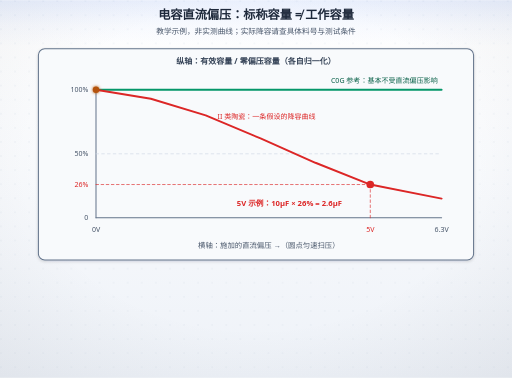
t = 0.00 s
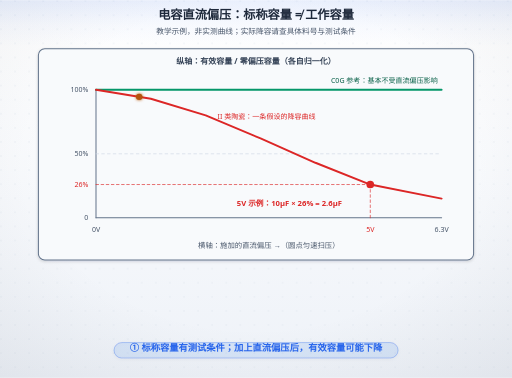
t = 1.50 s
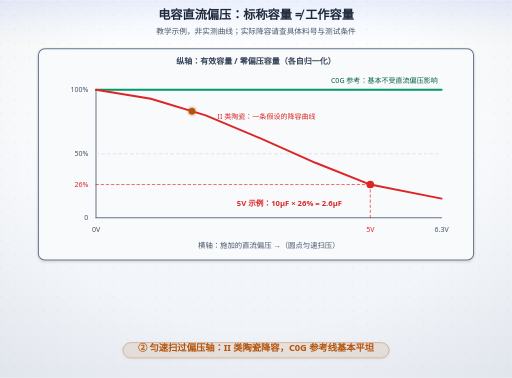
t = 3.33 s
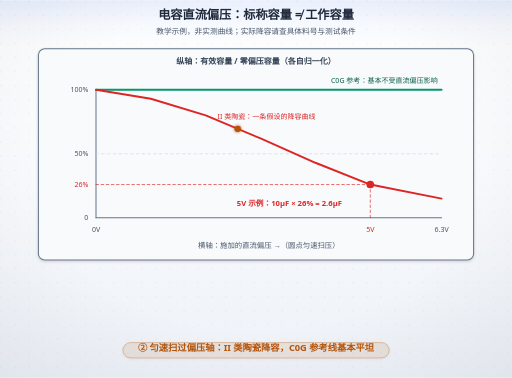
t = 4.92 s
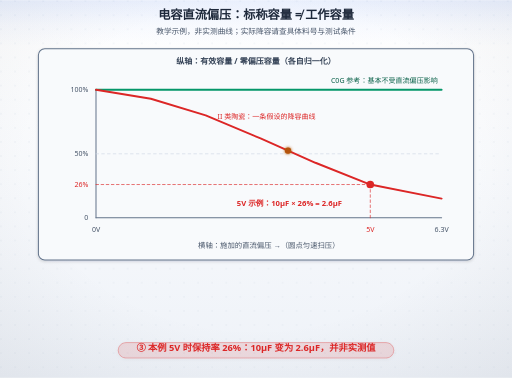
t = 6.67 s
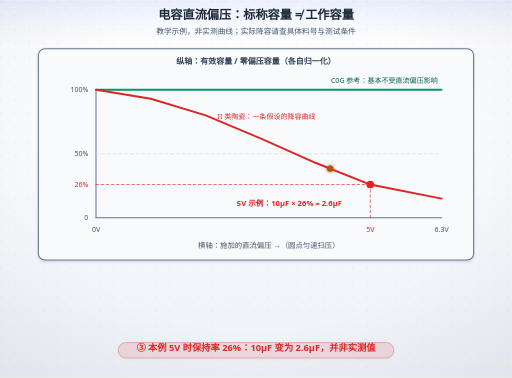
t = 8.13 s

The animated SVG that drew these frames (rendered in a browser with its animation timeline set to each time). Animation: 15 SMIL elements (animate=11,animateTransform=4); frames cover the first 8.13 s, repeats indefinitely.

<svg xmlns="http://www.w3.org/2000/svg" width="800" height="590" viewBox="0 0 800 590" role="img" aria-labelledby="ttl">
<title id="ttl">电容直流偏压：标称容量 ≠ 工作容量</title>
<desc>电容直流偏压：标称容量 ≠ 工作容量；节拍：① 标称容量有测试条件；加上直流偏压后，有效容量可能下降；② 匀速扫过偏压轴：II 类陶瓷降容，C0G 参考线基本平坦；③ 本例 5V 时保持率 26%：10µF 变为 2.6µF，并非实测值；④ 同纹波电流、忽略 ESR：容性纹波约增至 1/0.26 = 3.85 倍</desc>
<defs>
<linearGradient id="bgL" x1="0" y1="0" x2="0" y2="1">
<stop offset="0" stop-color="#ffffff"/><stop offset="1" stop-color="#eef2f8"/>
</linearGradient>
<linearGradient id="bgD" x1="0" y1="0" x2="0" y2="1">
<stop offset="0" stop-color="#0a1020"/><stop offset="1" stop-color="#141d30"/>
</linearGradient>
<radialGradient id="vig" cx="0.5" cy="0.44" r="0.78">
<stop offset="0.55" stop-color="#0f172a" stop-opacity="0"/><stop offset="1" stop-color="#0f172a" stop-opacity="0.065"/>
</radialGradient>
<linearGradient id="hdr" x1="0" y1="0" x2="0" y2="1">
<stop offset="0" stop-color="#2563eb" stop-opacity="0.10"/>
<stop offset="0.55" stop-color="#2563eb" stop-opacity="0.030"/>
<stop offset="1" stop-color="#2563eb" stop-opacity="0"/>
</linearGradient>
<linearGradient id="hdrD" x1="0" y1="0" x2="0" y2="1">
<stop offset="0" stop-color="#60a5fa" stop-opacity="0.13"/>
<stop offset="0.55" stop-color="#60a5fa" stop-opacity="0.040"/>
<stop offset="1" stop-color="#60a5fa" stop-opacity="0"/>
</linearGradient>
<pattern id="dots" width="22" height="22" patternUnits="userSpaceOnUse">
<circle cx="1.5" cy="1.5" r="1.05" fill="#cbd5e1"/>
</pattern>
<filter id="soft" x="-40%" y="-40%" width="180%" height="180%">
<feDropShadow dx="0" dy="1.6" stdDeviation="2.4" flood-color="#0f172a" flood-opacity="0.17"/>
</filter>
<filter id="pglow" x="-70%" y="-70%" width="240%" height="240%">
<feGaussianBlur stdDeviation="2.1" result="b"/>
<feMerge><feMergeNode in="b"/><feMergeNode in="SourceGraphic"/></feMerge>
</filter>
</defs>
<rect class="page-bg" width="800" height="590" fill="url(#bgL)"/>
<rect width="800" height="590" fill="url(#dots)" opacity="0.40"/>
<rect class="page-vig" width="800" height="590" fill="url(#vig)"/>
<rect class="page-hdr" width="800" height="72" fill="url(#hdr)"/>
<style>
text{font-family:"Segoe UI","Microsoft YaHei",sans-serif;}
.page-bg{fill:url(#bgL)}
.page-vig{opacity:1}
.page-hdr{fill:url(#hdr)}
line,path,polyline,polygon{stroke-linecap:round;stroke-linejoin:round}
rect[fill="#f8fafc"],rect[fill="#eff6ff"],rect[fill="#ecfdf5"],rect[fill="#fffbeb"],rect[fill="#fef2f2"],rect[fill="#dbeafe"]{filter:url(#soft)}
/* 浅色下的「弱化色」文字偏淡（#94a3b8 在白底只有 2.6:1）→ 只压暗文字，不动同色的线/粒子 */
@media (prefers-color-scheme: light){
text[fill="#94a3b8"],tspan[fill="#94a3b8"]{fill:#64748b}
text[fill="#0ea5e9"],tspan[fill="#0ea5e9"]{fill:#0284c7}
text[fill="#f59e0b"],tspan[fill="#f59e0b"]{fill:#b45309}
}
@media (prefers-color-scheme: dark){
.page-bg{fill:url(#bgD)}
.page-vig{opacity:0.45}
.page-hdr{fill:url(#hdrD)}
[fill="#f8fafc"]{fill:#0f172a}
[fill="#f1f5f9"]{fill:#1e293b}[fill="#e0f2fe"]{fill:#082f49}[fill="#fff7ed"]{fill:#431407}
[fill="#d1fae5"]{fill:#022c22}[fill="#fee2e2"]{fill:#450a0a}
[fill="#1e293b"]{fill:#f1f5f9}[stroke="#1e293b"]{stroke:#f1f5f9}
[fill="#334155"]{fill:#e2e8f0}[stroke="#334155"]{stroke:#e2e8f0}
[fill="#475569"]{fill:#cbd5e1}[stroke="#475569"]{stroke:#cbd5e1}
[fill="#64748b"]{fill:#94a3b8}[stroke="#64748b"]{stroke:#94a3b8}
[fill="#dbeafe"]{fill:#1e3a8a}[fill="#eff6ff"]{fill:#172554}
[fill="#1d4ed8"]{fill:#60a5fa}[fill="#2563eb"]{fill:#60a5fa}[fill="#3b82f6"]{fill:#60a5fa}
[fill="#ecfdf5"]{fill:#022c22}[fill="#059669"]{fill:#34d399}[fill="#065f46"]{fill:#6ee7b7}[fill="#10b981"]{fill:#34d399}
[fill="#34d399"]{fill:#065f46}
[fill="#fffbeb"]{fill:#451a03}[fill="#b45309"]{fill:#fcd34d}[fill="#92400e"]{fill:#fcd34d}[fill="#f59e0b"]{fill:#fbbf24}
[fill="#fef2f2"]{fill:#450a0a}[fill="#dc2626"]{fill:#f87171}[fill="#991b1b"]{fill:#fca5a5}
[fill="#cbd5e1"]{fill:#334155}[stroke="#cbd5e1"]{stroke:#475569}
[fill="#ffffff"]{fill:#0f172a}[fill="#94a3b8"]{fill:#8497ad}[stroke="#94a3b8"]{stroke:#64748b}
[fill="#7c3aed"]{fill:#a78bfa}[stroke="#7c3aed"]{stroke:#a78bfa}
[fill="#b91c1c"]{fill:#f87171}[stroke="#b91c1c"]{stroke:#f87171}
[fill="#0369a1"]{fill:#7dd3fc}[stroke="#0369a1"]{stroke:#7dd3fc}
[fill="#0284c7"]{fill:#7dd3fc}[stroke="#0284c7"]{stroke:#7dd3fc}
text[fill="#fff"]{fill:#0f172a}
}
</style>
<text x="400" y="29" text-anchor="middle" font-size="19" font-weight="bold" fill="#1e293b">电容直流偏压：标称容量 ≠ 工作容量</text>
<desc>教学示意曲线，不代表任何具体料号。假设 10µF 电容在 5V 下保持率为 26%，有效容量为 2.6µF。</desc>
<text x="400" y="53" text-anchor="middle" font-size="12" fill="#475569">教学示例，非实测曲线；实际降容请查具体料号与测试条件</text>
<rect x="60" y="76" width="680" height="330" rx="10" fill="#f8fafc" stroke="#64748b" stroke-width="1.6"/>
<text x="400" y="100" text-anchor="middle" font-size="12.5" font-weight="bold" fill="#334155">纵轴：有效容量 / 零偏压容量（各自归一化）</text>
<line x1="150" y1="340" x2="690" y2="340" stroke="#64748b" stroke-width="1.6"/>
<line x1="150" y1="340" x2="150" y2="140" stroke="#64748b" stroke-width="1.6"/>
<line x1="150" y1="240" x2="690" y2="240" stroke="#cbd5e1" stroke-dasharray="4,5"/>
<text x="138" y="144" text-anchor="end" font-size="11" fill="#475569">100%</text>
<text x="138" y="244" text-anchor="end" font-size="11" fill="#475569">50%</text>
<text x="138" y="344" text-anchor="end" font-size="11" fill="#475569">0</text>
<text x="150" y="362" text-anchor="middle" font-size="11" fill="#475569">0V</text>
<text x="578.5714" y="362" text-anchor="middle" font-size="11" fill="#dc2626">5V</text>
<text x="690" y="362" text-anchor="middle" font-size="11" fill="#475569">6.3V</text>
<text x="420" y="387" text-anchor="middle" font-size="11.5" fill="#475569">横轴：施加的直流偏压 →（圆点匀速扫压）</text>
<path d="M150,140 L690,140" fill="none" stroke="#059669" stroke-width="3"/>
<text x="684" y="130" text-anchor="end" font-size="11" fill="#065f46">C0G 参考：基本不受直流偏压影响</text>
<path id="cap-bias-curve" d="M150.0000,140.0000 L235.7143,154.0000 L321.4286,180.0000 L407.1429,216.0000 L492.8571,254.0000 L578.5714,288.0000 L690.0000,310.0000" fill="none" stroke="#dc2626" stroke-width="3"/>
<text x="340" y="185" font-size="11" fill="#dc2626">II 类陶瓷：一条假设的降容曲线</text>
<line x1="578.5714" y1="288.0000" x2="578.5714" y2="340" stroke="#dc2626" stroke-dasharray="4,4"/>
<line x1="150" y1="288.0000" x2="578.5714" y2="288.0000" stroke="#dc2626" stroke-dasharray="4,4"/>
<text x="138" y="292.0000" text-anchor="end" font-size="11" fill="#dc2626">26%</text>
<circle id="cap-bias-point" cx="578.5714" cy="288.0000" r="6" fill="#dc2626"/>
<text x="370" y="321" font-size="12" font-weight="bold" fill="#dc2626">5V 示例：10µF × 26% = 2.6µF</text>
<circle id="cap-bias-sweep" cx="150" cy="140" r="5" fill="#b45309" filter="url(#pglow)">
<animate attributeName="cx" values="150.0000;235.7143;321.4286;407.1429;492.8571;578.5714;690.0000" keyTimes="0.00000000;0.15873016;0.31746032;0.47619048;0.63492063;0.79365079;1.00000000" calcMode="linear" dur="12s" repeatCount="indefinite"/>
<animate attributeName="cy" values="140.0000;154.0000;180.0000;216.0000;254.0000;288.0000;310.0000" keyTimes="0.00000000;0.15873016;0.31746032;0.47619048;0.63492063;0.79365079;1.00000000" calcMode="linear" dur="12s" repeatCount="indefinite"/>
</circle>
<g opacity="0">
<animate attributeName="opacity" values="0;0;1;1" keyTimes="0;0.82;0.86;1" dur="12s" repeatCount="indefinite"/>
<rect x="75" y="415" width="650" height="52.0" rx="9" fill="#ecfdf5" stroke="#059669" stroke-width="1.5" filter="url(#soft)"/><rect x="81" y="422" width="3" height="38.0" rx="1.5" fill="#059669"/><text x="400" y="437.0" text-anchor="middle" font-size="13.5" font-weight="bold" fill="#059669">X5R / X7R 是温度特性代码，不是降容等级。实际容量取决于料号、偏压、温度与测试条件；</text><text x="400" y="455.0" text-anchor="middle" font-size="13.5" font-weight="bold" fill="#059669">选型要查曲线。本例忽略 ESR 且纹波电流相同，容量降至 26% 时容性纹波约增至 3.85 倍。</text>
</g><g id="cap-bias-captions"><g><animateTransform attributeName="transform" type="translate" values="0 6.0;0 0.0;0 0.0;0 6.0;0 6.0" keyTimes="0;0.02;0.23;0.25;1" dur="12s" repeatCount="indefinite"/><rect x="178.2" y="535.0" width="443.7" height="24.1" rx="12.0" fill="#2563eb" fill-opacity="0.09" stroke="#2563eb" stroke-opacity="0.38" stroke-width="1.3" filter="url(#soft)" opacity="0"><animate attributeName="opacity" values="0;1;1;0;0" keyTimes="0;0.02;0.23;0.25;1" dur="12s" repeatCount="indefinite"/></rect><text x="400" y="548" text-anchor="middle" font-size="14.5" font-weight="bold" fill="#2563eb" opacity="0">① 标称容量有测试条件；加上直流偏压后，有效容量可能下降<animate attributeName="opacity" values="0;1;1;0;0" keyTimes="0;0.02;0.23;0.25;1" dur="12s" repeatCount="indefinite"/></text></g>
<g><animateTransform attributeName="transform" type="translate" values="0 6.0;0 6.0;0 0.0;0 0.0;0 6.0;0 6.0" keyTimes="0;0.25;0.27;0.48;0.5;1" dur="12s" repeatCount="indefinite"/><rect x="192.0" y="535.0" width="416.1" height="24.1" rx="12.0" fill="#b45309" fill-opacity="0.09" stroke="#b45309" stroke-opacity="0.38" stroke-width="1.3" filter="url(#soft)" opacity="0"><animate attributeName="opacity" values="0;0;1;1;0;0" keyTimes="0;0.25;0.27;0.48;0.5;1" dur="12s" repeatCount="indefinite"/></rect><text x="400" y="548" text-anchor="middle" font-size="14.5" font-weight="bold" fill="#b45309" opacity="0">② 匀速扫过偏压轴：II 类陶瓷降容，C0G 参考线基本平坦<animate attributeName="opacity" values="0;0;1;1;0;0" keyTimes="0;0.25;0.27;0.48;0.5;1" dur="12s" repeatCount="indefinite"/></text></g>
<g><animateTransform attributeName="transform" type="translate" values="0 6.0;0 6.0;0 0.0;0 0.0;0 6.0;0 6.0" keyTimes="0;0.5;0.52;0.73;0.75;1" dur="12s" repeatCount="indefinite"/><rect x="184.7" y="535.0" width="430.6" height="24.1" rx="12.0" fill="#dc2626" fill-opacity="0.09" stroke="#dc2626" stroke-opacity="0.38" stroke-width="1.3" filter="url(#soft)" opacity="0"><animate attributeName="opacity" values="0;0;1;1;0;0" keyTimes="0;0.5;0.52;0.73;0.75;1" dur="12s" repeatCount="indefinite"/></rect><text x="400" y="548" text-anchor="middle" font-size="14.5" font-weight="bold" fill="#dc2626" opacity="0">③ 本例 5V 时保持率 26%：10µF 变为 2.6µF，并非实测值<animate attributeName="opacity" values="0;0;1;1;0;0" keyTimes="0;0.5;0.52;0.73;0.75;1" dur="12s" repeatCount="indefinite"/></text></g>
<g><animateTransform attributeName="transform" type="translate" values="0 6.0;0 6.0;0 0.0;0 0.0;0 6.0" keyTimes="0;0.75;0.77;0.98;1" dur="12s" repeatCount="indefinite"/><rect x="171.7" y="535.0" width="456.7" height="24.1" rx="12.0" fill="#7c3aed" fill-opacity="0.09" stroke="#7c3aed" stroke-opacity="0.38" stroke-width="1.3" filter="url(#soft)" opacity="0"><animate attributeName="opacity" values="0;0;1;1;0" keyTimes="0;0.75;0.77;0.98;1" dur="12s" repeatCount="indefinite"/></rect><text x="400" y="548" text-anchor="middle" font-size="14.5" font-weight="bold" fill="#7c3aed" opacity="0">④ 同纹波电流、忽略 ESR：容性纹波约增至 1/0.26 = 3.85 倍<animate attributeName="opacity" values="0;0;1;1;0" keyTimes="0;0.75;0.77;0.98;1" dur="12s" repeatCount="indefinite"/></text></g>
</g></svg>
